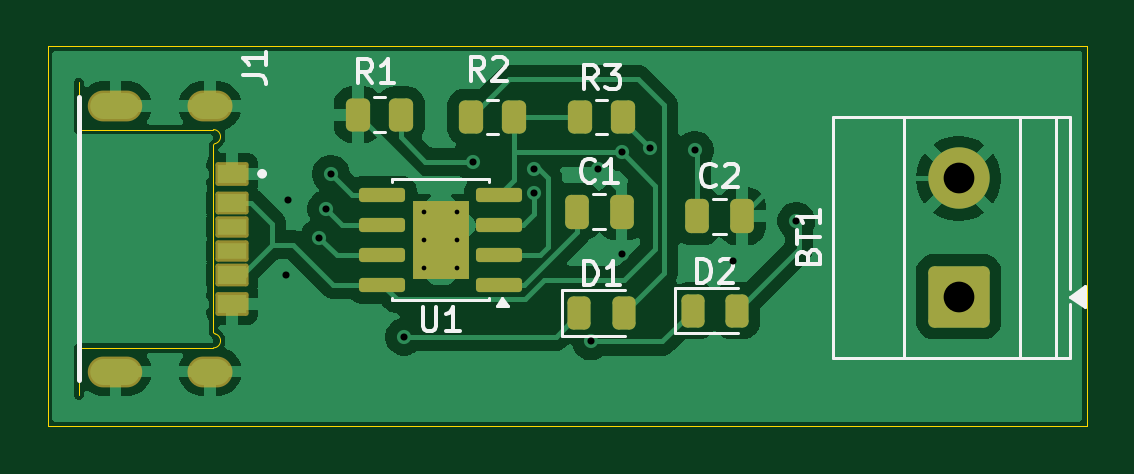
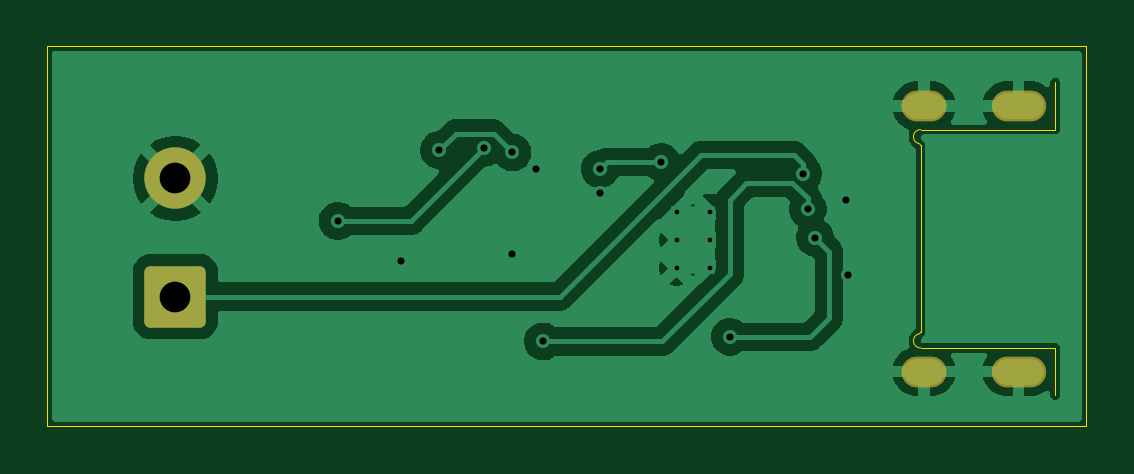
Circuit board: 10 layer files. Board 44.0 x 16.1 mm.
- bottom_copper: Charger Board-B_Cu.gbr (40930 bytes)
- bottom_mask: Charger Board-B_Mask.gbr (1444 bytes)
- paste: Charger Board-B_Paste.gbr (473 bytes)
- bottom_silk: Charger Board-B_Silkscreen.gbr (474 bytes)
- outline: Charger Board-Edge_Cuts.gbr (1310 bytes)
- top_copper: Charger Board-F_Cu.gbr (58691 bytes)
- top_mask: Charger Board-F_Mask.gbr (3281 bytes)
- paste: Charger Board-F_Paste.gbr (2816 bytes)
- top_silk: Charger Board-F_Silkscreen.gbr (12991 bytes)
- drill: Charger Board.drl (1108 bytes)

=== bottom_copper: Charger Board-B_Cu.gbr (40930 bytes, source omitted) ===
=== bottom_mask: Charger Board-B_Mask.gbr (1444 bytes, source withheld) ===
=== paste: Charger Board-B_Paste.gbr ===
%TF.GenerationSoftware,KiCad,Pcbnew,10.0.5*%
%TF.CreationDate,2026-09-30T23:19:41+05:30*%
%TF.ProjectId,Charger Board,43686172-6765-4722-9042-6f6172642e6b,rev?*%
%TF.SameCoordinates,Original*%
%TF.FileFunction,Paste,Bot*%
%TF.FilePolarity,Positive*%
%FSLAX46Y46*%
G04 Gerber Fmt 4.6, Leading zero omitted, Abs format (unit mm)*
G04 Created by KiCad (PCBNEW 10.0.5) date 2026-09-30 23:19:41*
%MOMM*%
%LPD*%
G01*
G04 APERTURE LIST*
G04 APERTURE END LIST*
M02*

=== bottom_silk: Charger Board-B_Silkscreen.gbr ===
%TF.GenerationSoftware,KiCad,Pcbnew,10.0.5*%
%TF.CreationDate,2026-09-30T23:19:41+05:30*%
%TF.ProjectId,Charger Board,43686172-6765-4722-9042-6f6172642e6b,rev?*%
%TF.SameCoordinates,Original*%
%TF.FileFunction,Legend,Bot*%
%TF.FilePolarity,Positive*%
%FSLAX46Y46*%
G04 Gerber Fmt 4.6, Leading zero omitted, Abs format (unit mm)*
G04 Created by KiCad (PCBNEW 10.0.5) date 2026-09-30 23:19:41*
%MOMM*%
%LPD*%
G01*
G04 APERTURE LIST*
G04 APERTURE END LIST*
M02*

=== outline: Charger Board-Edge_Cuts.gbr ===
%TF.GenerationSoftware,KiCad,Pcbnew,10.0.5*%
%TF.CreationDate,2026-09-30T23:19:41+05:30*%
%TF.ProjectId,Charger Board,43686172-6765-4722-9042-6f6172642e6b,rev?*%
%TF.SameCoordinates,Original*%
%TF.FileFunction,Profile,NP*%
%FSLAX46Y46*%
G04 Gerber Fmt 4.6, Leading zero omitted, Abs format (unit mm)*
G04 Created by KiCad (PCBNEW 10.0.5) date 2026-09-30 23:19:41*
%MOMM*%
%LPD*%
G01*
G04 APERTURE LIST*
%TA.AperFunction,Profile*%
%ADD10C,0.050000*%
%TD*%
%TA.AperFunction,Profile*%
%ADD11C,0.010000*%
%TD*%
G04 APERTURE END LIST*
D10*
X128300000Y-85800000D02*
X172300000Y-85800000D01*
X172300000Y-101900000D01*
X128300000Y-101900000D01*
X128300000Y-85800000D01*
%TO.C,J1*%
D11*
X135405000Y-97982500D02*
G75*
G02*
X135325000Y-98572500I-80001J-289576D01*
G01*
X135405000Y-97982500D02*
G75*
G02*
X135325000Y-97902500I13644J93644D01*
G01*
X135325000Y-89332500D02*
G75*
G02*
X135405000Y-89922500I-1J-300424D01*
G01*
X135325000Y-90002500D02*
G75*
G02*
X135405000Y-89922500I93644J-13644D01*
G01*
X129625000Y-98572500D02*
X129625000Y-100572500D01*
X135325000Y-98572500D02*
X129625000Y-98572500D01*
X135325000Y-90002500D02*
X135325000Y-97902500D01*
X129625000Y-89332500D02*
X135325000Y-89332500D01*
X129625000Y-87332500D02*
X129625000Y-89332500D01*
%TD*%
M02*

=== top_copper: Charger Board-F_Cu.gbr (58691 bytes, source omitted) ===
=== top_mask: Charger Board-F_Mask.gbr (3281 bytes, source withheld) ===
=== paste: Charger Board-F_Paste.gbr (2816 bytes, source withheld) ===
=== top_silk: Charger Board-F_Silkscreen.gbr (12991 bytes, source omitted) ===
=== drill: Charger Board.drl ===
M48
; DRILL file KiCad 10.0.5 date 2026-09-30T23:19:46
; FORMAT={-:-/ absolute / metric / decimal}
; #@! TF.CreationDate,2026-09-30T23:19:46+05:30
; #@! TF.GenerationSoftware,Kicad,Pcbnew,10.0.5
; #@! TF.FileFunction,MixedPlating,1,2
FMAT,2
METRIC
; #@! TA.AperFunction,Plated,PTH,ComponentDrill
T1C0.200
; #@! TA.AperFunction,Plated,PTH,ViaDrill
T2C0.300
; #@! TA.AperFunction,Plated,PTH,ComponentDrill
T3C0.600
; #@! TA.AperFunction,Plated,PTH,ComponentDrill
T4C1.300
%
G90
G05
T1
X144.25Y-92.8
X144.25Y-94.0
X144.25Y-95.2
X145.65Y-92.8
X145.65Y-94.0
X145.65Y-95.2
T2
X138.4Y-95.5
X138.5Y-92.3
X139.8Y-93.9
X140.1Y-92.7
X140.3Y-91.2
X143.4Y-98.1
X146.3Y-90.7
X148.9Y-91.0
X148.9Y-92.0
X151.3Y-98.3
X151.6Y-91.0
X152.6Y-90.3
X152.6Y-94.6
X153.8Y-90.1
X155.7Y-90.2
X157.3Y-94.9
X160.0Y-93.2
T4
X166.873Y-91.4
X166.873Y-96.4
T3
G00X131.675Y-88.332
M15
G01X130.675Y-88.332
M16
G05
G00X131.675Y-99.572
M15
G01X130.675Y-99.572
M16
G05
G00X135.475Y-88.332
M15
G01X134.875Y-88.332
M16
G05
G00X135.475Y-99.572
M15
G01X134.875Y-99.572
M16
G05
M30
